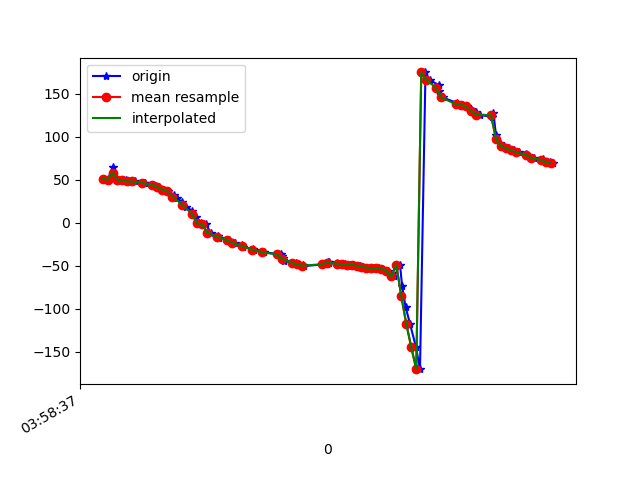

Source data for this figure (header and first rows):
1618545517205, 1241193324438995, 51.27985, 72.28424, -13.044646
1618545517220, 1241193343669765, 49.61, 71.41, -11.42
1618545517242, 1241193362900535, 64.85, 74.86, -24.99
1618545517253, 1241193382131305, 50.17, 71.21, -10.24
1618545517273, 1241193401362075, 49.88, 71.86, -9.539
1618545517293, 1241193420592845, 48.99, 71.08, -8.786
1618545517318, 1241193439823615, 47.81, 71.54, -6.704
1618545517330, 1241193459054385, 47.89, 71.15, -6.977
1618545517366, 1241193478285155, 45.91, 70.94, -4.551
1618545517370, 1241193497515925, 46.18, 71.39, -4.704
1618545517401, 1241193516746695, 44.08, 70.58, -2.521
1618545517415, 1241193535977465, 43.15, 71.33, -0.9461
1618545517427, 1241193555208235, 41.41, 70.59, 0.4303
1618545517446, 1241193574439005, 38.38, 71.23, 4.445
1618545517463, 1241193593669775, 36.7, 71.42, 5.876
1618545517487, 1241193612900545, 31.93, 71.91, 12.19
1618545517499, 1241193632131315, 28.79, 71.71, 14.97
1618545517520, 1241193651362085, 23.75, 70.45, 20.67
1618545517537, 1241193670592855, 18.37, 70.4, 27.03
1618545517561, 1241193689823625, 13.47, 69.75, 32.01
1618545517575, 1241193709054395, 6.527, 69.35, 39.53
1618545517596, 1241193728285165, -0.8386, 68.61, 47.4
1618545517615, 1241193747515935, -1.817, 70.95, 43.91
1618545517634, 1241193766746705, -11.47, 66.3, 57.35
1618545517663, 1241193785977475, -15.02, 63.32, 62.45
1618545517669, 1241193805208245, -17.47, 60.94, 65.74
1618545517706, 1241193824439015, -20.33, 58.47, 69.45
1618545517731, 1241193843669785, -23.46, 55.92, 73.22
1618545517762, 1241193862900555, -26.27, 53.28, 76.49
1618545517766, 1241193882131325, -28.51, 50.53, 79.12
1618545517804, 1241193901362095, -30.35, 47.66, 81.39
1618545517808, 1241193920592865, -32.26, 44.74, 83.63
1618545517849, 1241193939823635, -34.49, 41.76, 85.93
1618545517917, 1241193959054405, -36.87, 38.76, 87.96
1618545517920, 1241193978285175, -39.08, 35.85, 89.54
1618545517923, 1241193997515945, -41.01, 33.11, 90.83
1618545517926, 1241194016746715, -42.86, 30.52, 92.04
1618545517930, 1241194035977485, -44.81, 28.12, 93.32
1618545517977, 1241194055208255, -46.8, 25.97, 94.55
1618545517980, 1241194074439025, -48.53, 24.17, 95.55
1618545518006, 1241194093669795, -49.74, 22.84, 96.32
1618545518008, 1241194112900565, -50.45, 22.03, 97.03
1618545518098, 1241194132131335, -48.3, 19.6, 89.08
1618545518100, 1241194151362105, -47.53, 20.35, 94.07
1618545518102, 1241194170592875, -47.19, 22.39, 98.86
1618545518105, 1241194189823645, -46.75, 23.63, 99.16
1618545518107, 1241194209054415, -46.25, 25.36, 99.42
1618545518109, 1241194228285185, -46.04, 27.47, 99.89
1618545518111, 1241194247515955, -46.42, 29.82, 100.7
1618545518142, 1241194266746725, -47.26, 32.34, 101.7
1618545518144, 1241194285977495, -48.04, 35.08, 102.8
1618545518173, 1241194305208265, -48.51, 38.09, 103.7
1618545518192, 1241194324439035, -48.79, 41.33, 104.7
1618545518211, 1241194343669805, -49.14, 44.77, 105.7
1618545518235, 1241194362900575, -49.93, 48.35, 107.1
1618545518247, 1241194382131345, -51.17, 52.01, 108.6
1618545518264, 1241194401362115, -52.33, 55.83, 109.8
1618545518289, 1241194420592885, -52.82, 59.85, 110.2
1618545518311, 1241194439823655, -52.8, 63.95, 110
1618545518322, 1241194459054425, -53.36, 67.84, 110.4
1618545518347, 1241194478285195, -56.31, 71.36, 112.8
... 35 more rows
